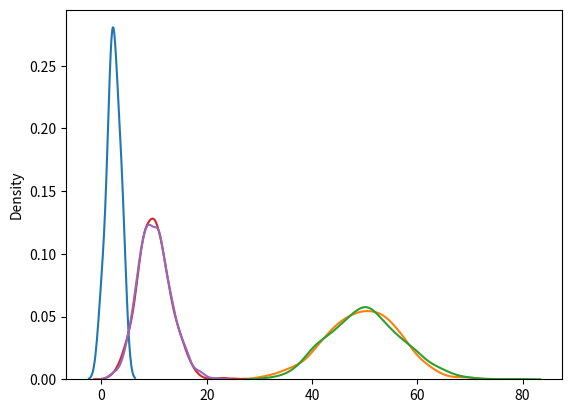

Source code (Python):
from numpy import random

'''
Poisson Distribution is a Discrete Distribution.

It estimates how many times an event can happen in a specified time. e.g. If someone eats twice a day what is the probability he will 
eat thrice?

It has two parameters:

lam - rate or known number of occurrences e.g. 2 for above problem.

size - The shape of the returned array.
'''

x = random.poisson(lam = 2, size = 10)

print("\nPoisson Distribution\n", x)



'''             Visual Represantation of Poisson Distribution
'''

import seaborn as sns

import matplotlib.pyplot as plt

sns.distplot(random.poisson(lam = 2, size = 10), hist = False)

plt.show()




'''         Poisson Distribution will become similar to normal distribution with certain std dev and mean.
'''

sns.distplot(random.normal(loc = 50, scale = 7, size = 1000), hist = False)

sns.distplot(random.poisson(lam = 50, size = 1000), hist = False)

plt.show()




'''
Binomial distribution only has two possible outcomes, whereas poisson distribution can have unlimited possible outcomes.

But for very large n and near-zero p binomial distribution is near identical to poisson distribution such that n * p is 
nearly equal to lam.

'''

sns.distplot(random.binomial(n = 1000, p = 0.01, size = 1000), hist = False)

sns.distplot(random.poisson(lam = 10, size = 1000), hist = False)

plt.show()